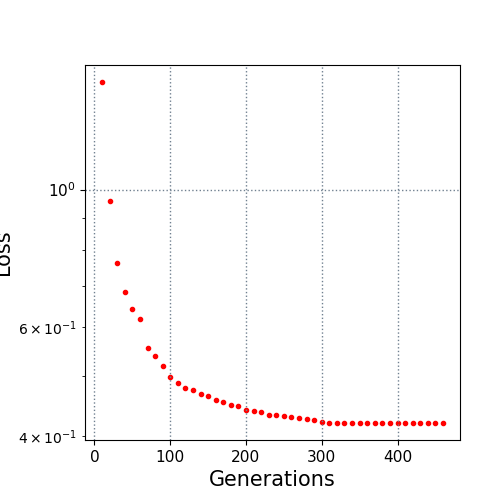

The table this chart was drawn from, first rows:
10.0, 1.491646
20.0, 0.96
30.0, 0.7625
40.0, 0.6832
50.0, 0.6415
60.0, 0.6192
70.0, 0.5557
80.0, 0.5383
90.0, 0.5187
100.0, 0.4986
110.0, 0.487
120.0, 0.4782
130.0, 0.4745
140.0, 0.4675
150.0, 0.4636
160.0, 0.4577
170.0, 0.4538
180.0, 0.4499
190.0, 0.4482
200.0, 0.4414
210.0, 0.4396
220.0, 0.437
230.0, 0.4334
240.0, 0.432
250.0, 0.431
260.0, 0.4303
270.0, 0.4283
280.0, 0.4264
290.0, 0.4251
300.0, 0.4213
310.0, 0.4207
320.0, 0.4207
330.0, 0.4207
340.0, 0.4207
350.0, 0.4207
360.0, 0.4207
370.0, 0.4207
380.0, 0.4204
390.0, 0.4204
400.0, 0.4204
410.0, 0.4204
420.0, 0.4204
430.0, 0.4204
440.0, 0.4204
450.0, 0.4204
460.0, 0.4201
